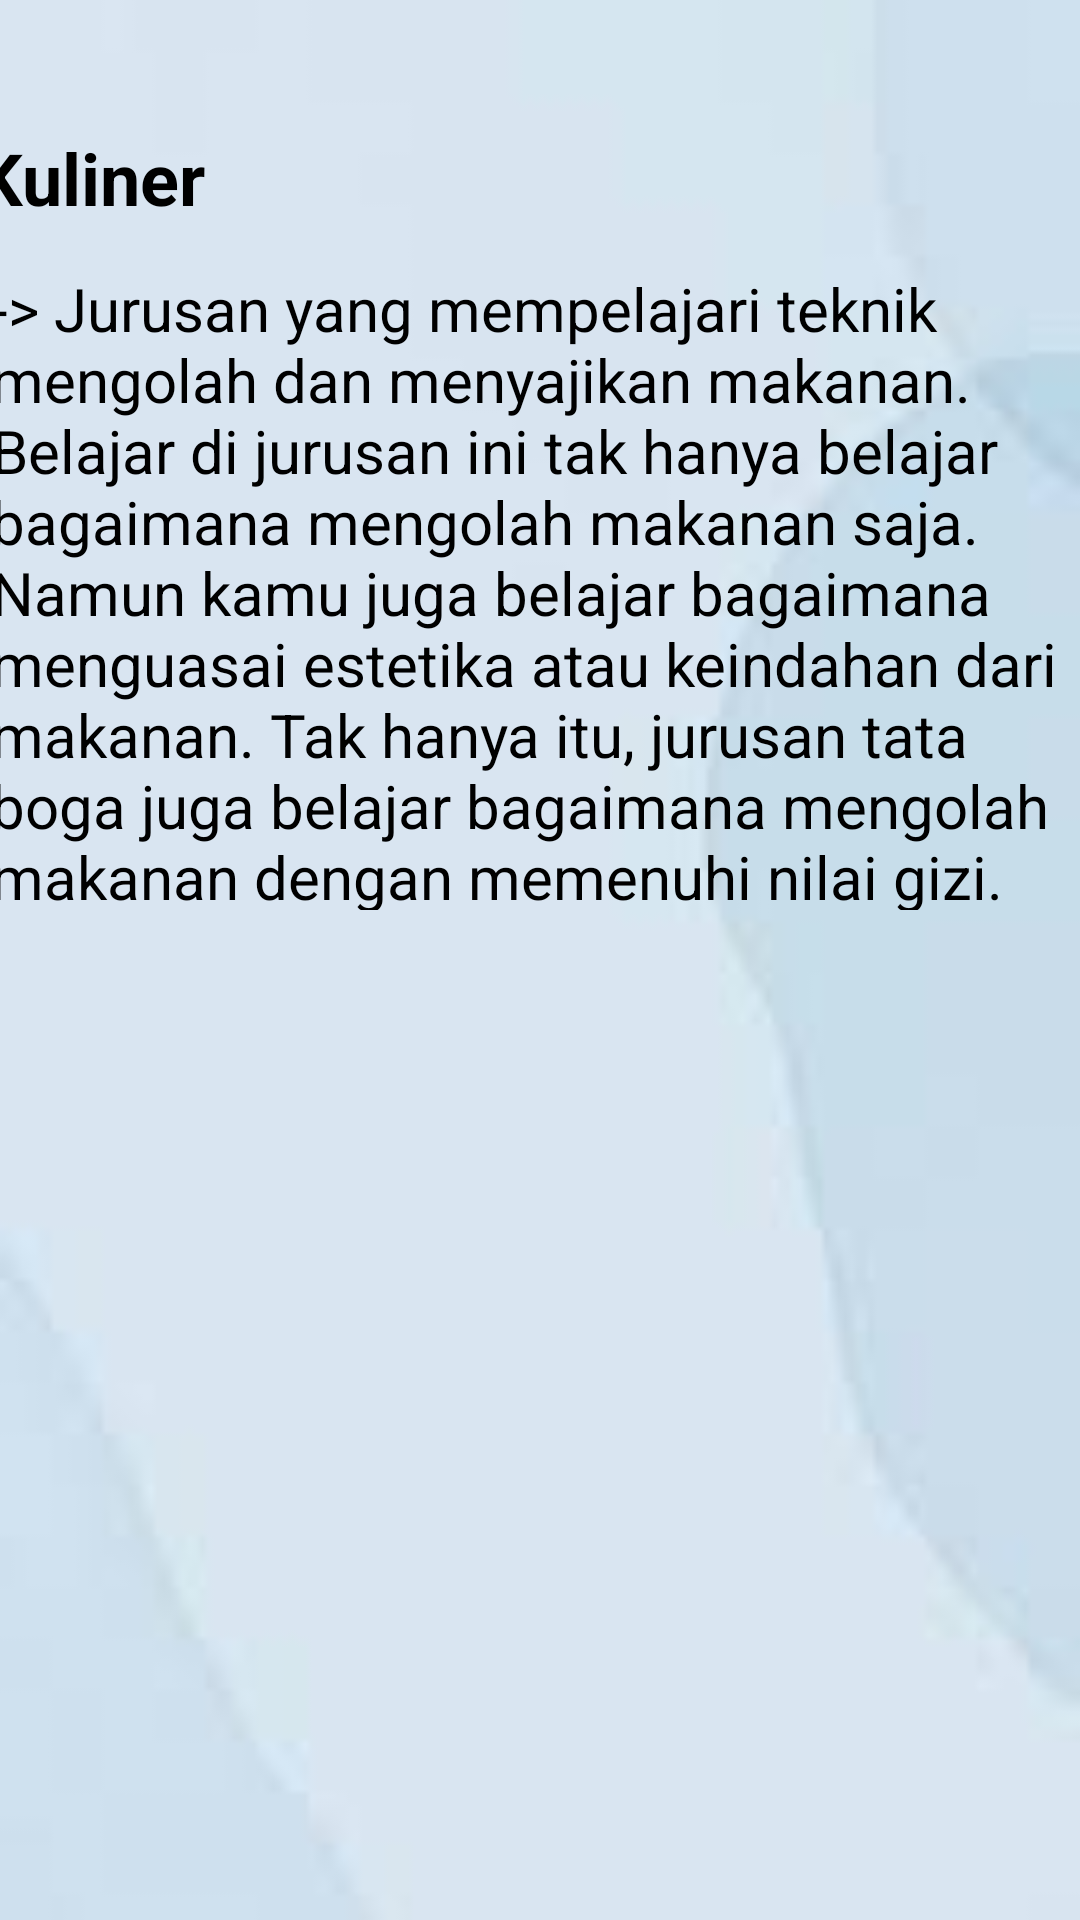

Reconstruct the res/layout file that produces this screen, plus the resources it refers to.
<!-- AndroidManifest.xml: application theme Theme.FragmentUNII -->
<!-- res/layout/fragment_five.xml -->
<?xml version="1.0" encoding="utf-8"?>
<FrameLayout xmlns:android="http://schemas.android.com/apk/res/android"
    xmlns:tools="http://schemas.android.com/tools"
    android:layout_width="match_parent"
    android:layout_height="match_parent"
    xmlns:app="http://schemas.android.com/apk/res-auto"
    tools:context=".OneFragment">

    <androidx.constraintlayout.widget.ConstraintLayout
        android:layout_width="match_parent"
        android:layout_height="match_parent"
        android:background="@drawable/bluee">


        <TextView
            android:id="@+id/textView"
            android:layout_width="367dp"
            android:layout_height="214dp"
            android:text="-> Jurusan yang mempelajari teknik mengolah dan menyajikan makanan. Belajar di jurusan ini tak hanya belajar bagaimana mengolah makanan saja. Namun kamu juga belajar bagaimana menguasai estetika atau keindahan dari makanan. Tak hanya itu, jurusan tata boga juga belajar bagaimana mengolah makanan dengan memenuhi nilai gizi. "
            android:textColor="@color/black"
            android:textSize="20sp"
            android:textStyle="normal"
            app:layout_constraintBottom_toBottomOf="parent"
            app:layout_constraintEnd_toEndOf="parent"
            app:layout_constraintStart_toStartOf="parent"
            app:layout_constraintTop_toTopOf="parent"
            app:layout_constraintVertical_bias="0.21" />

        <TextView
            android:layout_width="374dp"
            android:layout_height="59dp"
            android:text="Kuliner"
            android:textColor="@color/black"
            android:textSize="24sp"
            android:textStyle="bold"
            app:layout_constraintBottom_toBottomOf="parent"
            app:layout_constraintEnd_toEndOf="parent"
            app:layout_constraintHorizontal_bias="0.594"
            app:layout_constraintStart_toStartOf="parent"
            app:layout_constraintTop_toTopOf="parent"
            app:layout_constraintVertical_bias="0.074" />

    </androidx.constraintlayout.widget.ConstraintLayout>
</FrameLayout>
<!-- resources referenced by this layout -->
<resources>
  <!-- drawable bluee: jpg bitmap (drawable, 998 bytes) -->
  <style name="Theme.FragmentUNII" parent="Base.Theme.FragmentUNII" />
  <style name="Base.Theme.FragmentUNII" parent="Theme.Material3.DayNight.NoActionBar">
          
          
      </style>
  <!-- not gathered from this repository: default colours our renderer supplied (Android Studio template values) -->
  <color name="black">#FF000000</color>
</resources>
